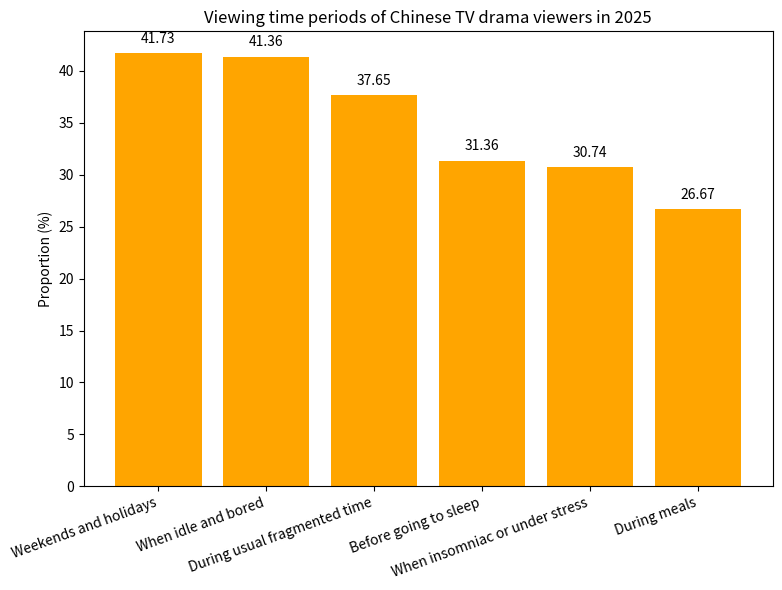

Write the Python code that produced this figure.
import matplotlib.pyplot as plt
import numpy as np

# Viewing time periods
time_periods = ["Weekends and holidays", "When idle and bored", "During usual fragmented time", "Before going to sleep", "When insomniac or under stress", "During meals"]
# Corresponding proportions (%)
proportions = [41.73, 41.36, 37.65, 31.36, 30.74, 26.67]

x = np.arange(len(time_periods))  # x-axis coordinates

fig, ax = plt.subplots(figsize=(8, 6))
# Draw a bar chart
bars = ax.bar(x, proportions, color='orange')

# Add numerical labels
for i, proportion in enumerate(proportions):
    ax.text(i, proportion + 1, f'{proportion}', ha='center')

# Set x-axis ticks and labels
ax.set_xticks(x)
ax.set_xticklabels(time_periods, rotation=20, ha='right')
ax.set_ylabel('Proportion (%)')
ax.set_title('Viewing time periods of Chinese TV drama viewers in 2025')

plt.tight_layout()
plt.show()
